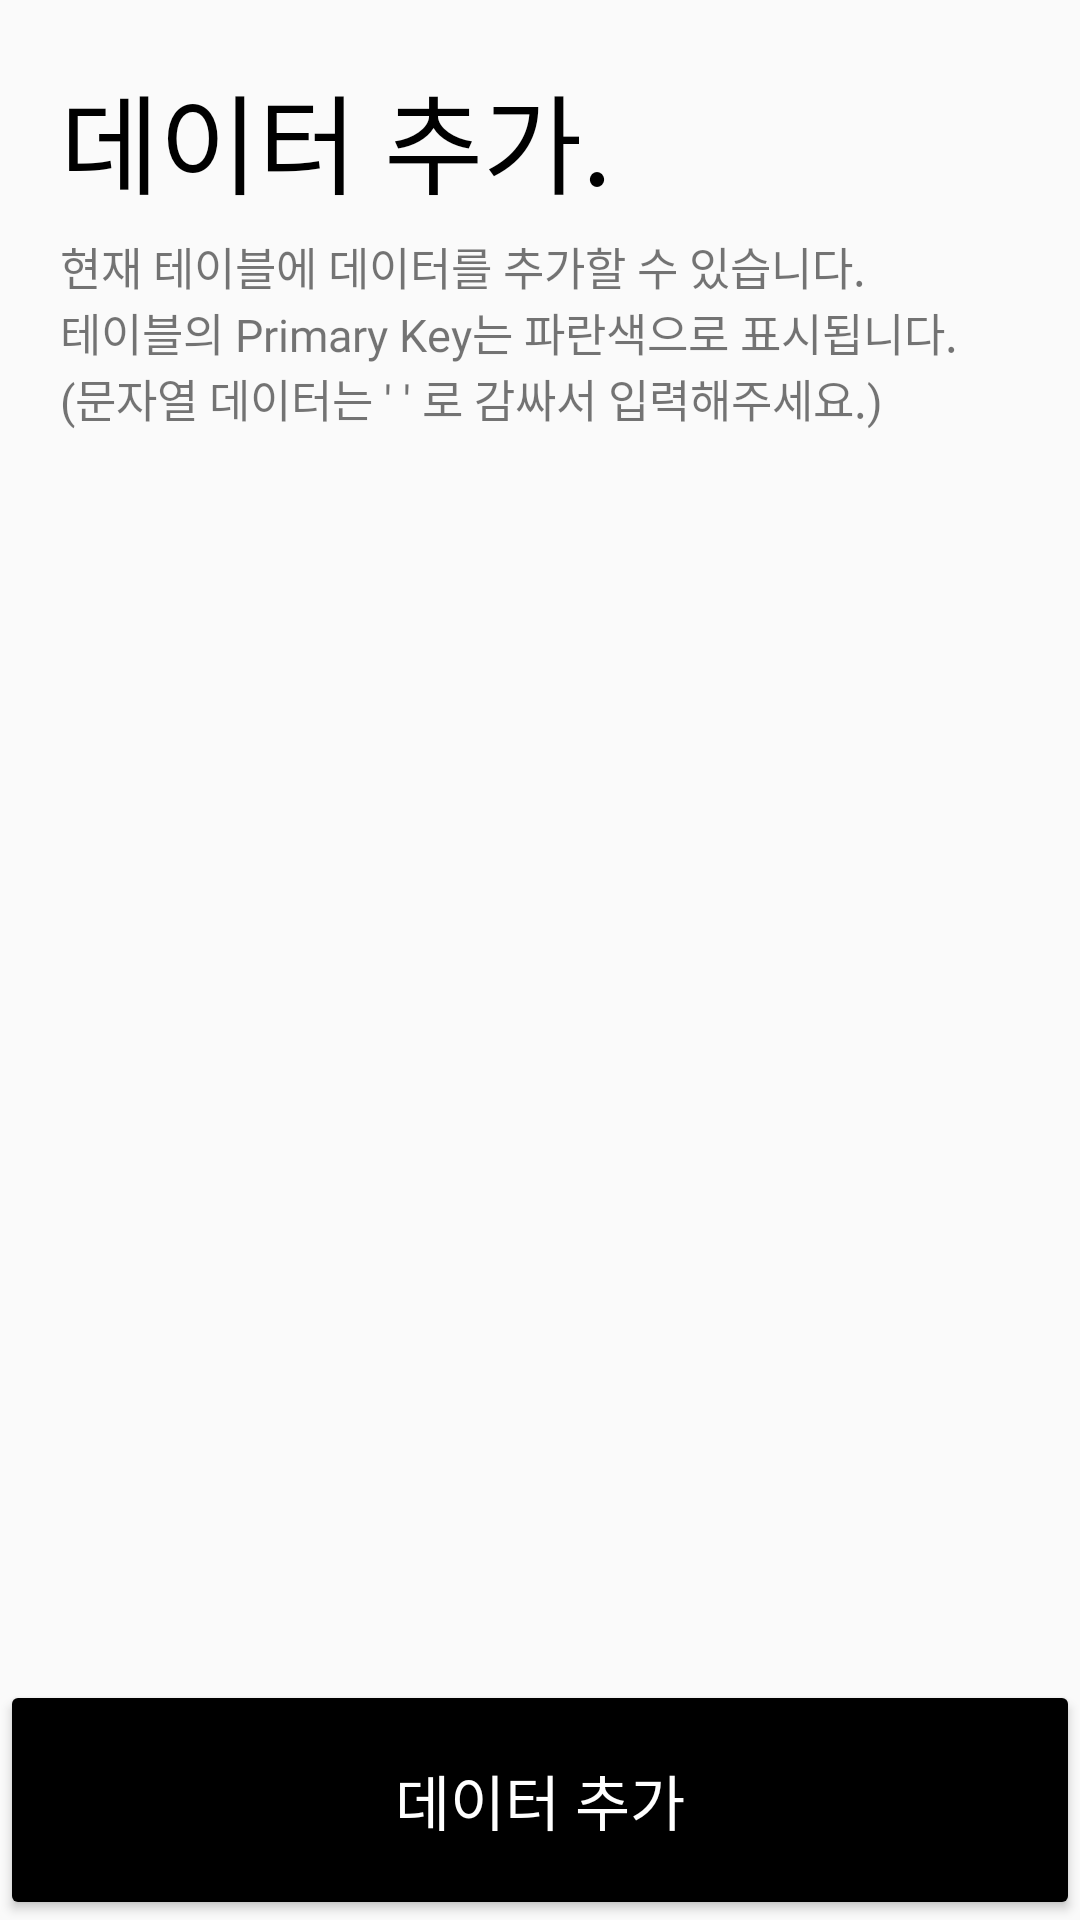

This screen was rendered from an Android layout file. Write that file and the resources it references.
<!-- AndroidManifest.xml: application theme AppTheme -->
<!-- res/layout/fragment_data_insert.xml -->
<?xml version="1.0" encoding="utf-8"?>
<LinearLayout xmlns:android="http://schemas.android.com/apk/res/android"
    xmlns:app="http://schemas.android.com/apk/res-auto"
    android:layout_width="match_parent"
    android:layout_height="match_parent"
    xmlns:tools="http://schemas.android.com/tools"
    android:orientation="vertical">

    <TextView
        android:id="@+id/data_insert_title"
        android:layout_width="wrap_content"
        android:layout_height="wrap_content"
        android:layout_marginStart="20dp"
        android:layout_marginTop="20dp"
        android:fontFamily="@font/nanumsquare_aceb"
        android:text="데이터 추가."
        android:textColor="@color/black"
        android:textSize="36sp" />

    <TextView
        android:id="@+id/data_insert_text1"
        android:layout_width="wrap_content"
        android:layout_height="wrap_content"
        android:layout_marginStart="20dp"
        android:layout_marginTop="5dp"
        android:fontFamily="@font/nanumsquare_acr"
        android:text="현재 테이블에 데이터를 추가할 수 있습니다."
        android:textSize="15sp" />

    <TextView
        android:layout_width="wrap_content"
        android:layout_height="wrap_content"
        android:layout_marginStart="20dp"
        android:fontFamily="@font/nanumsquare_acr"
        android:text="테이블의 Primary Key는 파란색으로 표시됩니다."
        android:textSize="15sp"/>

    <TextView
        android:layout_width="wrap_content"
        android:layout_height="wrap_content"
        android:layout_marginStart="20dp"
        android:fontFamily="@font/nanumsquare_acr"
        android:text="(문자열 데이터는 ' ' 로 감싸서 입력해주세요.)"
        android:textSize="15sp"
        android:layout_marginBottom="15dp"/>

    <androidx.recyclerview.widget.RecyclerView
        android:id="@+id/recycler_insert"
        android:layout_width="match_parent"
        android:layout_height="0dp"
        android:layout_marginStart="20dp"
        android:layout_margin="5dp"
        android:layout_weight="1"
        tools:listitem="@layout/item_table_insert_list"/>

    <Button
        android:id="@+id/btn_data_insert"
        android:layout_width="match_parent"
        android:layout_height="80dp"
        android:backgroundTint="@color/black"
        android:fontFamily="@font/nanumsquare_acb"
        android:text="데이터 추가"
        android:textColor="@color/white"
        android:textSize="20sp" />

</LinearLayout>
<!-- res/layout/item_table_insert_list.xml (included above) -->
<?xml version="1.0" encoding="utf-8"?>
<LinearLayout xmlns:android="http://schemas.android.com/apk/res/android"
    android:layout_width="match_parent"
    android:layout_height="wrap_content"
    android:orientation="horizontal"
    android:weightSum="10"
    android:layout_margin="10dp">

    <TextView
        android:id="@+id/tv_insert_listitem_columnName"
        android:gravity="center_vertical"
        android:layout_weight="2"
        android:text="칼럼이름"
        android:fontFamily="@font/nanumsquare_acr"
        android:textColor="@color/black"
        android:textSize="15sp"
        android:maxLines="1"
        android:ellipsize="end"
        android:layout_width="0dp"
        android:layout_height="match_parent"/>

    <TextView
        android:id="@+id/tv_insert_listitem_columnData"
        android:gravity="center_vertical"
        android:layout_weight="2"
        android:layout_width="0dp"
        android:layout_height="match_parent"
        android:text="데이터타입"
        android:maxLines="1"
        android:fontFamily="@font/nanumsquare_acr"
        android:textColor="@color/black"
        android:textSize="15sp"
        android:ellipsize="end"/>

    <EditText
        android:id="@+id/ed_insert_listitem_columnData"
        android:layout_weight="6"
        android:hint="추가 할 데이터를 입력하세요."
        android:fontFamily="@font/nanumsquare_acr"
        android:textSize="15sp"
        android:layout_width="0dp"
        android:layout_height="match_parent"/>

</LinearLayout>
<!-- resources referenced by this layout -->
<resources>
  <color name="black">#000000</color>
  <color name="white">#FFFFFF</color>
  <style name="AppTheme" parent="Theme.AppCompat.Light.NoActionBar">
          
          <item name="colorPrimary">@color/white</item>
          <item name="colorPrimaryDark">@color/colorPrimaryDark</item>
          <item name="colorAccent">@color/colorAccent</item>
          <item name="android:statusBarColor">@color/black</item>
      </style>
  <color name="colorPrimaryDark">#3700B3</color>
  <color name="colorAccent">#03DAC5</color>
</resources>
